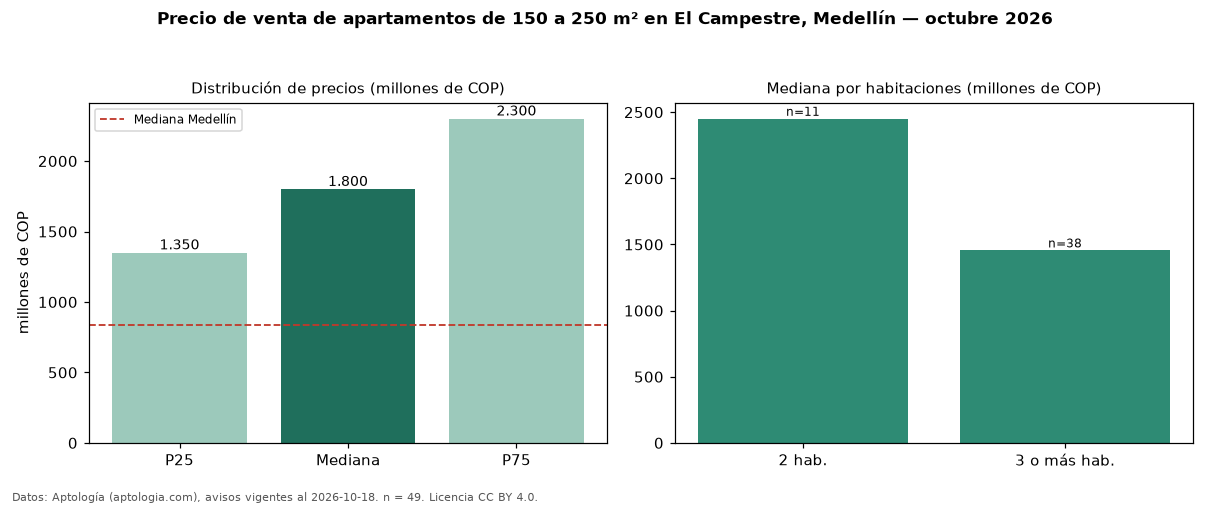

Data behind this chart, as committed beside it:
seccion, metrica, valor, moneda, n
filtro, area5, de 150 a 250 m², , 49
precio, p25, 1350000000, COP, 49
precio, mediana, 1800000000, COP, 49
precio, p75, 2300000000, COP, 49
precio, minimo, 980000000, COP, 49
precio, maximo, 3210000000, COP, 49
m2, mediana_precio_m2, 9473684, COP, 49
m2, area_mediana_m2, 190.0, m2, 49
admin, mediana_admin_mes, 1168150, COP, 34
banos, mediana_banos, 4.0, , 
parqueadero, pct_con_parqueadero, 95.9, %, 49
estrato, estrato_mas_frecuente, 6, , 49
habitaciones, 2, 2450000000, COP, 11
habitaciones, 3+, 1455000000, COP, 38
ciudad, mediana_ciudad_referencia, 840000000, COP, 
ciudad, mediana_m2_ciudad, 7500000, COP, 
fuente, fecha_datos, 2026-10-18, , 
fuente, atribucion, https://www.aptologia.com/venta/medellin…, , 
fuente, licencia, CC BY 4.0, , 
